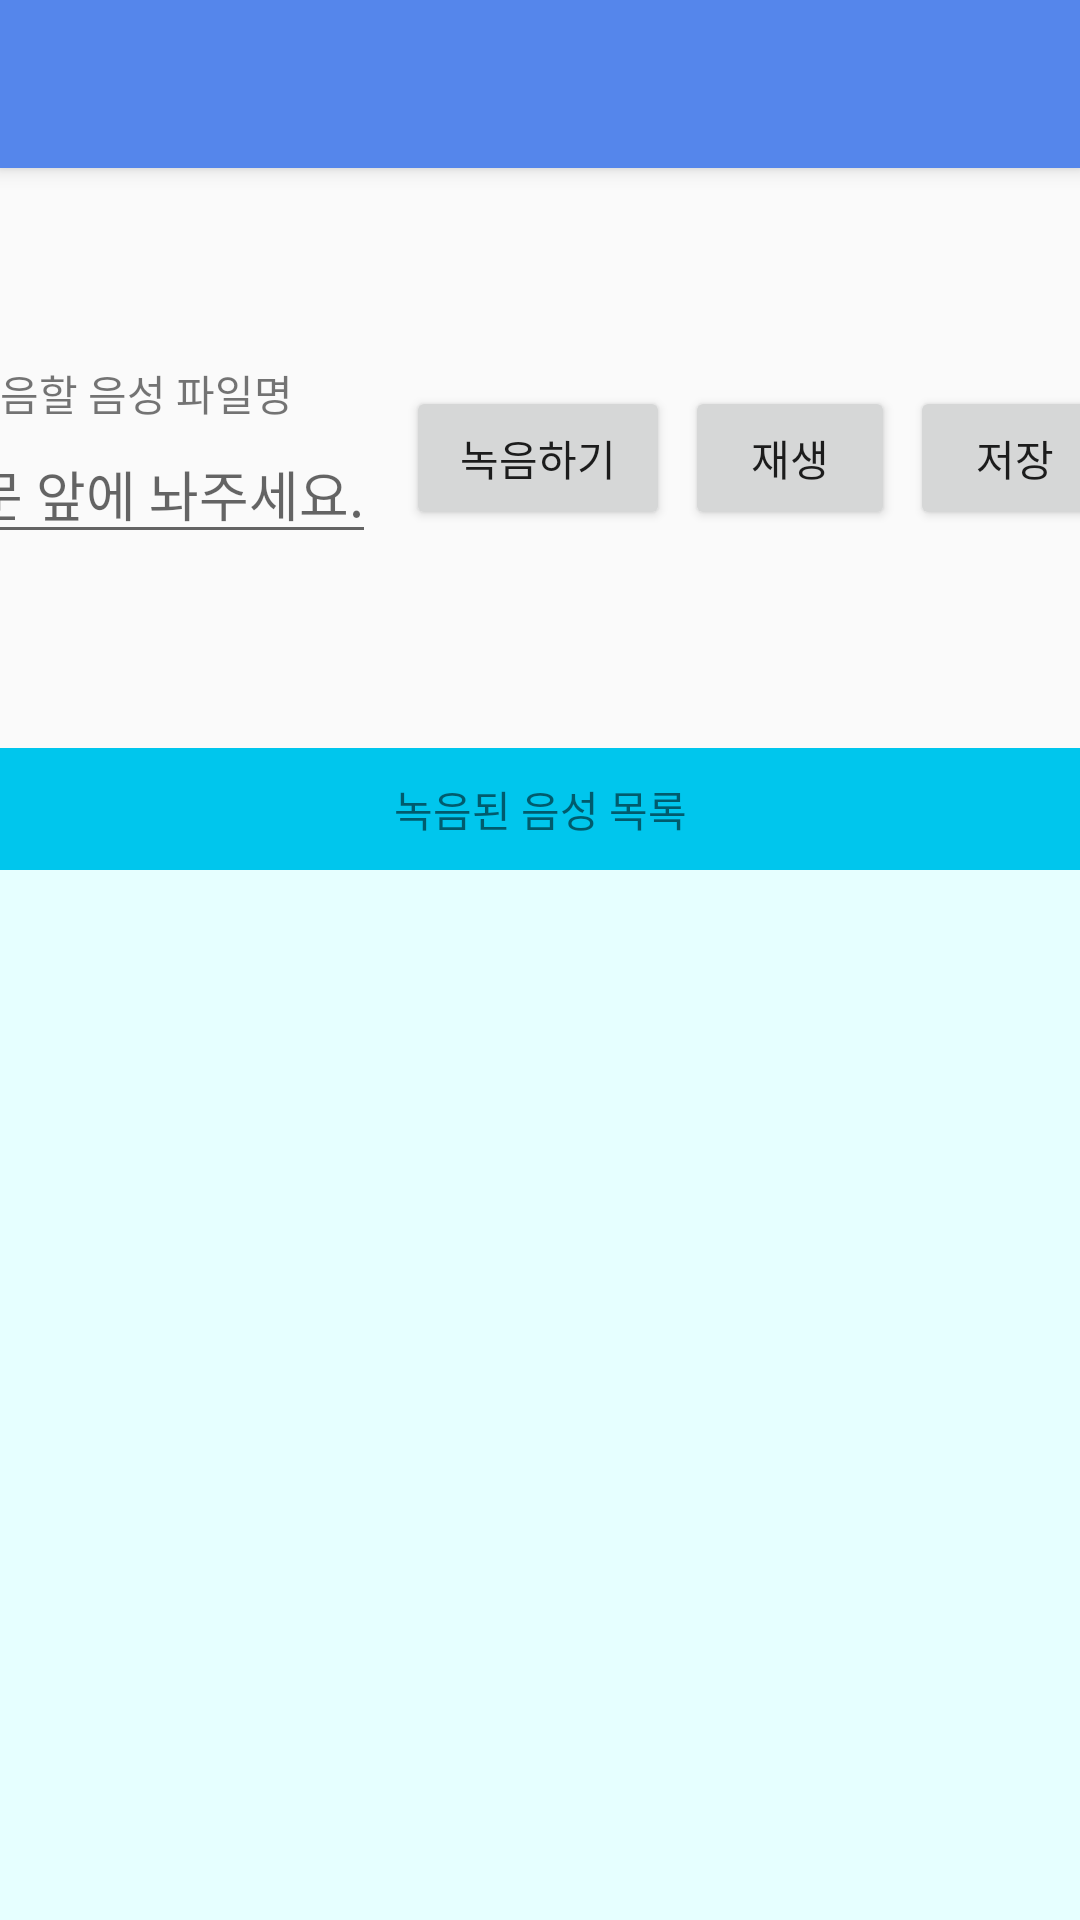

This screen was rendered from an Android layout file. Write that file and the resources it references.
<!-- AndroidManifest.xml: application theme AppTheme -->
<!-- res/layout/activity_recordvoice.xml -->
<?xml version="1.0" encoding="utf-8"?>
<LinearLayout xmlns:android="http://schemas.android.com/apk/res/android"
    xmlns:app="http://schemas.android.com/apk/res-auto"
    xmlns:tools="http://schemas.android.com/tools"
    android:layout_width="match_parent"
    android:layout_height="match_parent"
    tools:context=".ui.activity.DoorActivity"
    android:orientation="vertical">

    <android.support.v7.widget.Toolbar
        android:layout_width="match_parent"
        android:layout_height="?attr/actionBarSize"
        android:background="#5586EB"
        android:elevation="4dp"
        android:id="@+id/door_toolbar"
        android:theme="@style/ThemeOverlay.AppCompat.ActionBar"
        app:popupTheme="@style/ThemeOverlay.AppCompat.Light"/>

    
        
        
        

    

    <LinearLayout
        android:layout_width="match_parent"
        android:layout_height="wrap_content"
        android:layout_weight="1.5"
        android:orientation="horizontal"
        android:gravity="center">

        <LinearLayout
            android:layout_width="wrap_content"
            android:layout_height="wrap_content"
            android:orientation="vertical">

        <TextView
            android:layout_width="wrap_content"
            android:layout_height="wrap_content"
            android:text="녹음할 음성 파일명"/>

        <EditText
            android:id="@+id/etFileName"
            android:layout_width="wrap_content"
            android:layout_height="wrap_content"
            android:hint="문 앞에 놔주세요."/>

        </LinearLayout>

    <Button
        android:id="@+id/btnRecord"
        android:layout_width="wrap_content"
        android:layout_height="wrap_content"
        android:layout_marginLeft="10dp"
        android:text="녹음하기"/>
        <Button
            android:id="@+id/btnPlay"
            android:layout_width="70dp"
            android:layout_height="wrap_content"
            android:layout_marginLeft="5dp"
            android:text="재생"/>
        <Button
            android:id="@+id/btnSave"
            android:layout_width="70dp"
            android:layout_height="wrap_content"
            android:layout_marginLeft="5dp"
            android:text="저장"/>

    </LinearLayout>


    <LinearLayout
        android:layout_width="match_parent"
        android:layout_height="wrap_content"
        android:layout_weight="4"
        android:orientation="vertical"
        android:background="#E6FFFF">

        <TextView
            android:layout_width="match_parent"
            android:layout_height="wrap_content"
            android:textAlignment="center"
            android:paddingTop="10dp"
            android:paddingBottom="10dp"
            android:layout_marginBottom="5dp"
            android:background="#00C6ED"
            android:text="녹음된 음성 목록"/>


       <android.support.v7.widget.RecyclerView
           android:id="@+id/rvRecordList"
           android:layout_width="wrap_content"
           android:layout_height="wrap_content">

       </android.support.v7.widget.RecyclerView>


    </LinearLayout>

</LinearLayout>
<!-- resources referenced by this layout -->
<resources>
  <style name="AppTheme" parent="Theme.AppCompat.Light.NoActionBar">
          
          <item name="colorPrimary">@color/colorPrimary</item>
          <item name="colorPrimaryDark">#1b52aa</item>
          <item name="colorAccent">@color/colorAccent</item>
  
      </style>
  <!-- not gathered from this repository: default colours our renderer supplied (Android Studio template values) -->
  <color name="colorPrimary">#FF6200EE</color>
  <color name="colorAccent">#FF03DAC5</color>
</resources>
